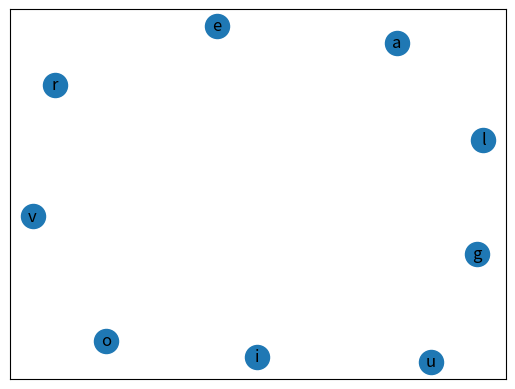
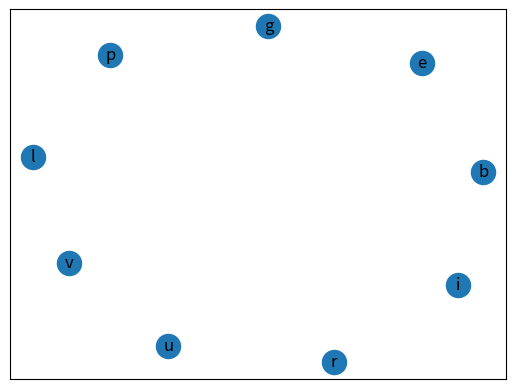

Generate these figures, in order, with matplotlib:
# -*- coding: utf-8 -*-

import matplotlib.pyplot as plt
import networkx as nx
from itertools import combinations, chain
import itertools
import copy
from random import randrange
import time

################### GRAPH GENERATOR ###################

def generateGraph(n):
    mydict = {}
    quantEdge = (n * (n - 1))/2
    edges = []
    for i in range(1, n + 1):
        mydict[str(i)] = []

    for i in range(1, randrange(1, quantEdge)):
        edge = [str(randrange(1, n)), str(randrange(1, n))]
        copia = copy.deepcopy(edge)
        copia.reverse()      
        while((edge[0] == edge[1]) or (edge in edges) or (copia in edges)):
            edge = [str(randrange(1, n)), str(randrange(1, n))]
            copia = copy.deepcopy(edge)
            copia.reverse()  
        edges.append(edge)
    for edge in edges:
        mydict[edge[0]].append(str(edge[1]))
        mydict[edge[1]].append(str(edge[0]))

    return mydict


################### Brute Force #####################

def plotBF(conjuntoMaximoIndependente):

    if (conjuntoMaximoIndependente == None):
        print("Grafo vazio")
        return

    conjuntoMaximoIndependente_plot = nx.Graph()

    for i in conjuntoMaximoIndependente:
        conjuntoMaximoIndependente_plot.add_node(i)

    nx.draw_networkx(conjuntoMaximoIndependente_plot)
    plt.savefig("conjuntoMaximoIndependente_forcaBruta.png")
    plt.clf()

def findsubsets(s):
    subsets = []
    for i in range(len(s), 0, -1):
        subsets.append(list(itertools.combinations(s, i)))
    return subsets


def maxIndSetBF(graph):
    subsets_lists = findsubsets(graph)

    for subset_list in subsets_lists: 
        for subset in subset_list: 
            flag = False
            for vertex in subset: 
                for vertex_else in subset:
                    if(vertex_else != vertex):
                        if vertex_else in graph[vertex]:
                            flag = True
                            break
                if(flag):
                    break
            if (not flag):
                return subset
    return None

######################################################

################ Heuristic Algorithm #################

def plotHA(conjuntoMaximoIndependente):

    conjuntoMaximoIndependente_plot = nx.Graph()

    for i in conjuntoMaximoIndependente.keys():
        conjuntoMaximoIndependente_plot.add_node(i)

    for i in conjuntoMaximoIndependente.keys():
        for j in conjuntoMaximoIndependente[i]:
            conjuntoMaximoIndependente_plot.add_edge(i, j)

    nx.draw_networkx(conjuntoMaximoIndependente_plot)
    plt.savefig("conjuntoMaximoIndependente_algoritmoHeuristico.png")
    plt.clf()

def degree(graph):
    l = 0
    v = -1
    for i in graph.keys():
        if(len(graph[i]) > l):
            l = len(graph[i])
            v = i
    return v


def delete(graph, v):
    graph.pop(v)
    for i in graph.keys():
        for j in graph[i]:
            if(j == v):
                graph[i].remove(j)
    return graph

def deleteNeighbors(graph, v):
    for i in range(0, len(graph[v])):
        graph = delete(graph, graph[v][0])
    return graph

def maxIndSetHA(graph):
    v = degree(graph)

    if(v == -1):
        return graph

    graph1 = copy.deepcopy(graph)
    graph2 = copy.deepcopy(graph)

    n1 = delete(graph1, v)
    n2 = deleteNeighbors(graph2, v)

    return maxIndSetHA(n1) if(len(n1) > len(n2)) else maxIndSetHA(n2)


######################################################


# INSTÂNCIA DO PROBLEMA

graph = {"a": ["b", "c"],
         "b": ["a", "c"],
         "c": ["a", "b"],
         "d": ["e", "f", "g", "h"],
         "e": ["d", "f"],
         "f": ["e", "d", "g", "h"],
         "g": ["d", "f", "h", "n"],
         "h": ["d", "f", "g", "n"],
         "i": ["j", "k", "n"],
         "j": ["i", "k", "l"],
         "k": ["i", "j", "l", "m", "n"],
         "l": ["j", "k", "m"],
         "m": ["k", "l", "n"],
         "n": ["i", "g", "h", "k", "m"],
         "o": ["p", "q"],
         "p": ["o", "q"],
         "q": ["o", "p"],
         "r": ["s", "t"],
         "s": ["r", "t"],
         "t": ["r", "s", "u"],
         "u": ["t"],
         "v": ["x"],
         "x": ["v"]
		}

# Execução

# Plotagem do retorno do algoritmo força bruta
plotBF(maxIndSetBF(graph))

# Plotagem do retorno do algoritmo heurístico
plotHA(maxIndSetHA(graph))
